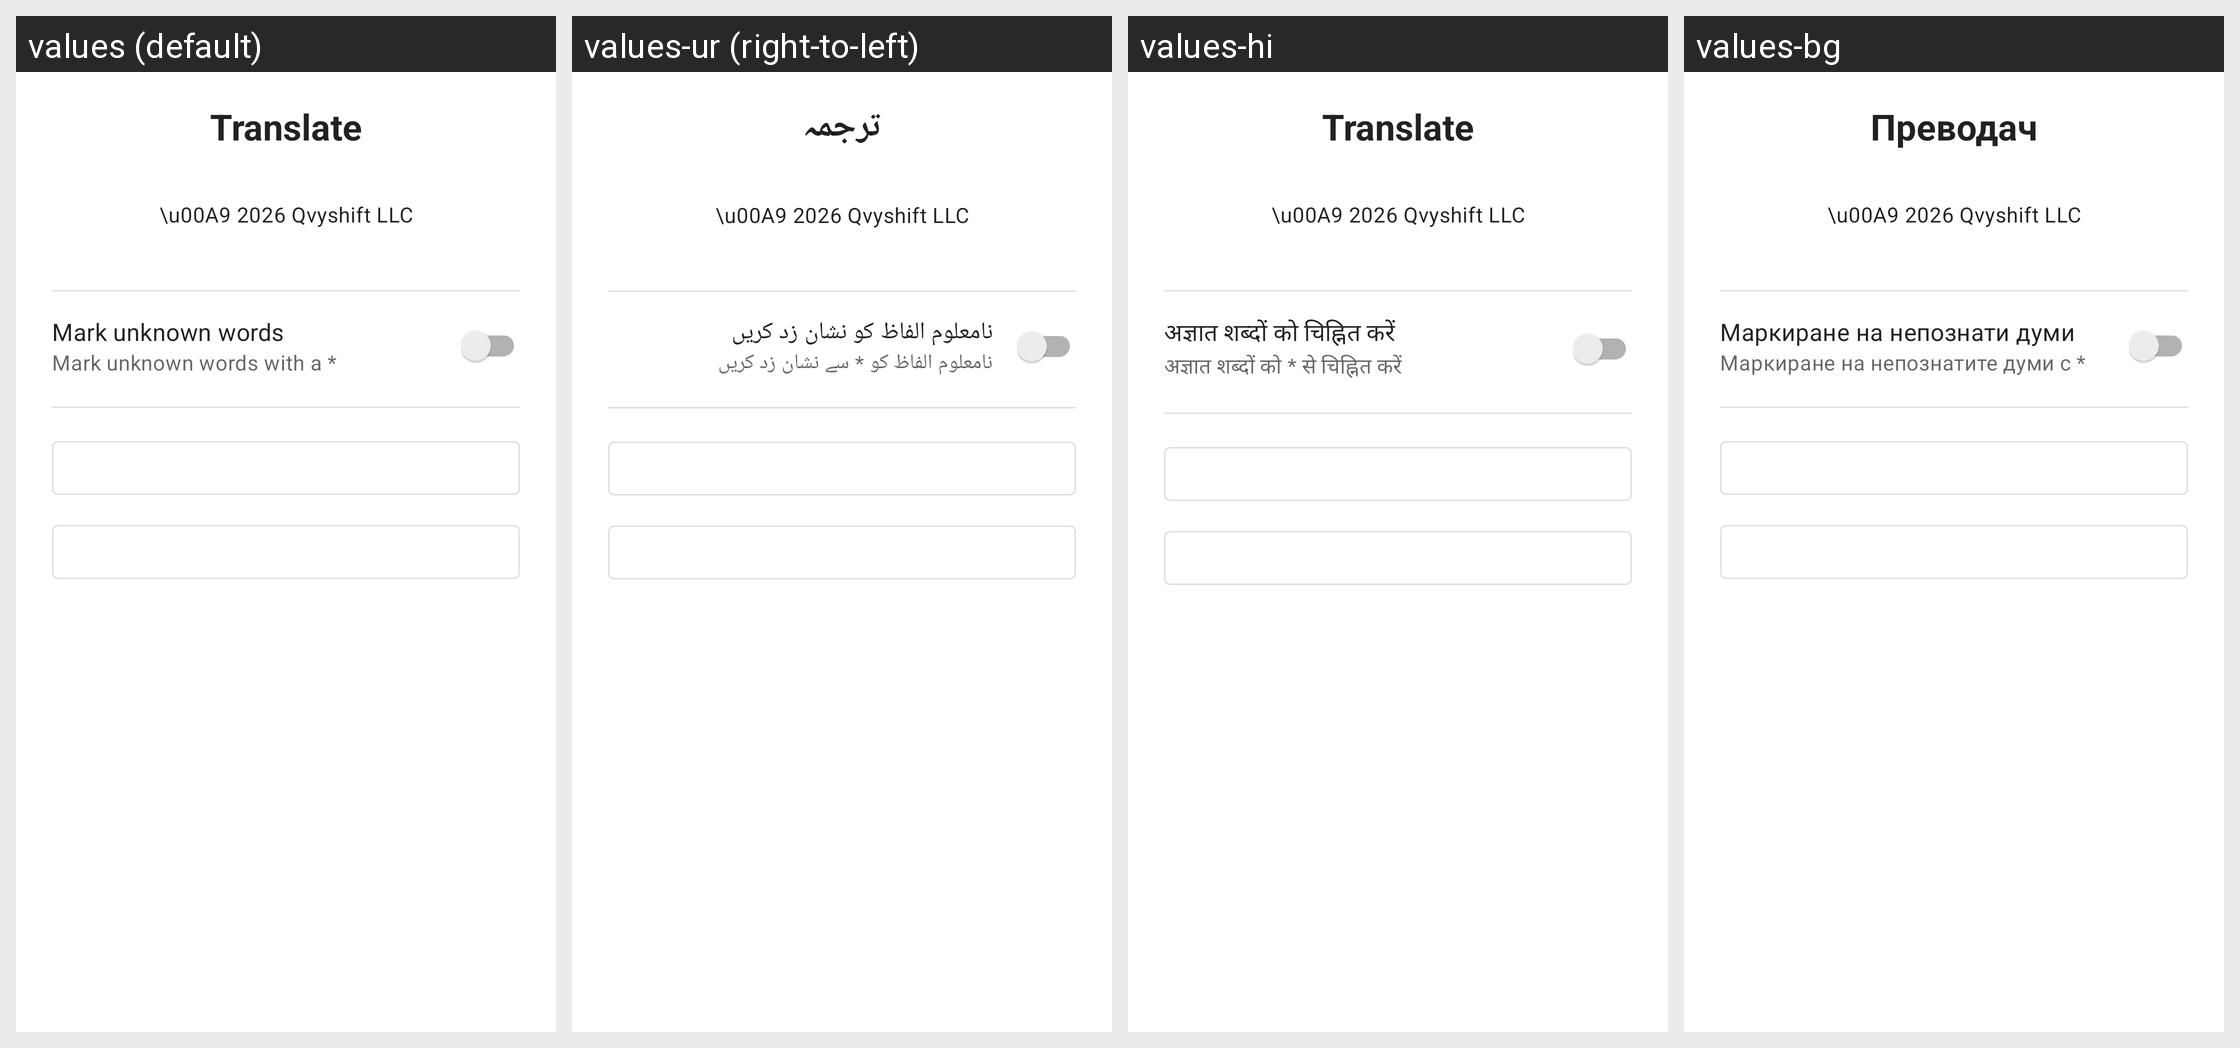

The Android screen above is rendered under several locales of the same app. Produce the string resources it draws, with the default and per-locale values.
Android screen res/layout/dialog_about_settings.xml rendered under 4 locales, left to right: values (default), values-ur (right-to-left), values-hi, values-bg. Device: Nexus 5 (rendered at 1080×1920; each locale shown at half size, 540×960, under a caption strip naming it); theme AppTheme.
Other locales in the repository, not shown: values-af, values-an, values-ar, values-be, values-br, values-ca, values-cs, values-cy, values-da, values-eo, values-es, values-es-rMX, values-eu, values-fo, values-fr, values-fr-rCA, values-gl, values-hr, values-in, values-is, values-it, values-iw, values-kk, values-mk, values-ms, values-mt, values-nb, values-nl, values-nn, values-oc, values-pl, values-pt, values-pt-rPT, values-ro, values-ru, values-sc, values-se, values-sl, values-sr, values-sv, values-tr, values-tt, values-uk.
Strings drawn on this screen, with the default value and each locale's value (text and hints the layout hard-codes, and strings that could not be matched under every locale, appear in the picture but are not listed):

app_name
  values: Translate
  values-ur: ترجمہ
  values-hi: Translate
  values-bg: Преводач

displayMark
  values: Mark unknown words
  values-ur: نامعلوم الفاظ کو نشان زد کریں
  values-hi: अज्ञात शब्दों को चिह्नित करें
  values-bg: Маркиране на непознати думи

displayMarkDescription
  values: Mark unknown words with a *
  values-ur: نامعلوم الفاظ کو * سے نشان زد کریں
  values-hi: अज्ञात शब्दों को * से चिह्नित करें
  values-bg: Маркиране на непознатите думи с *
